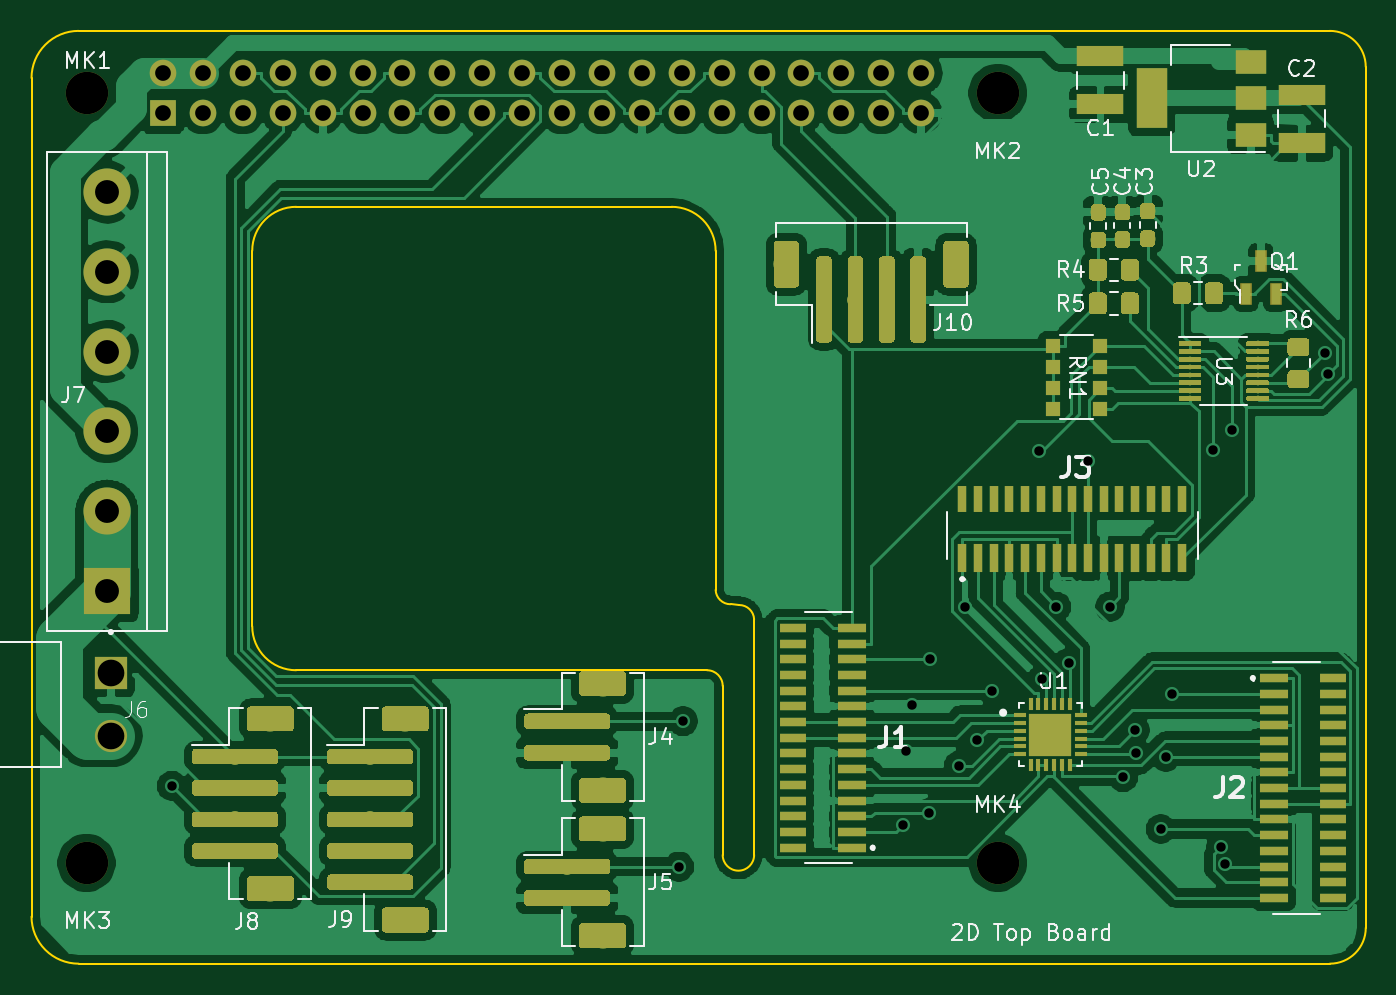
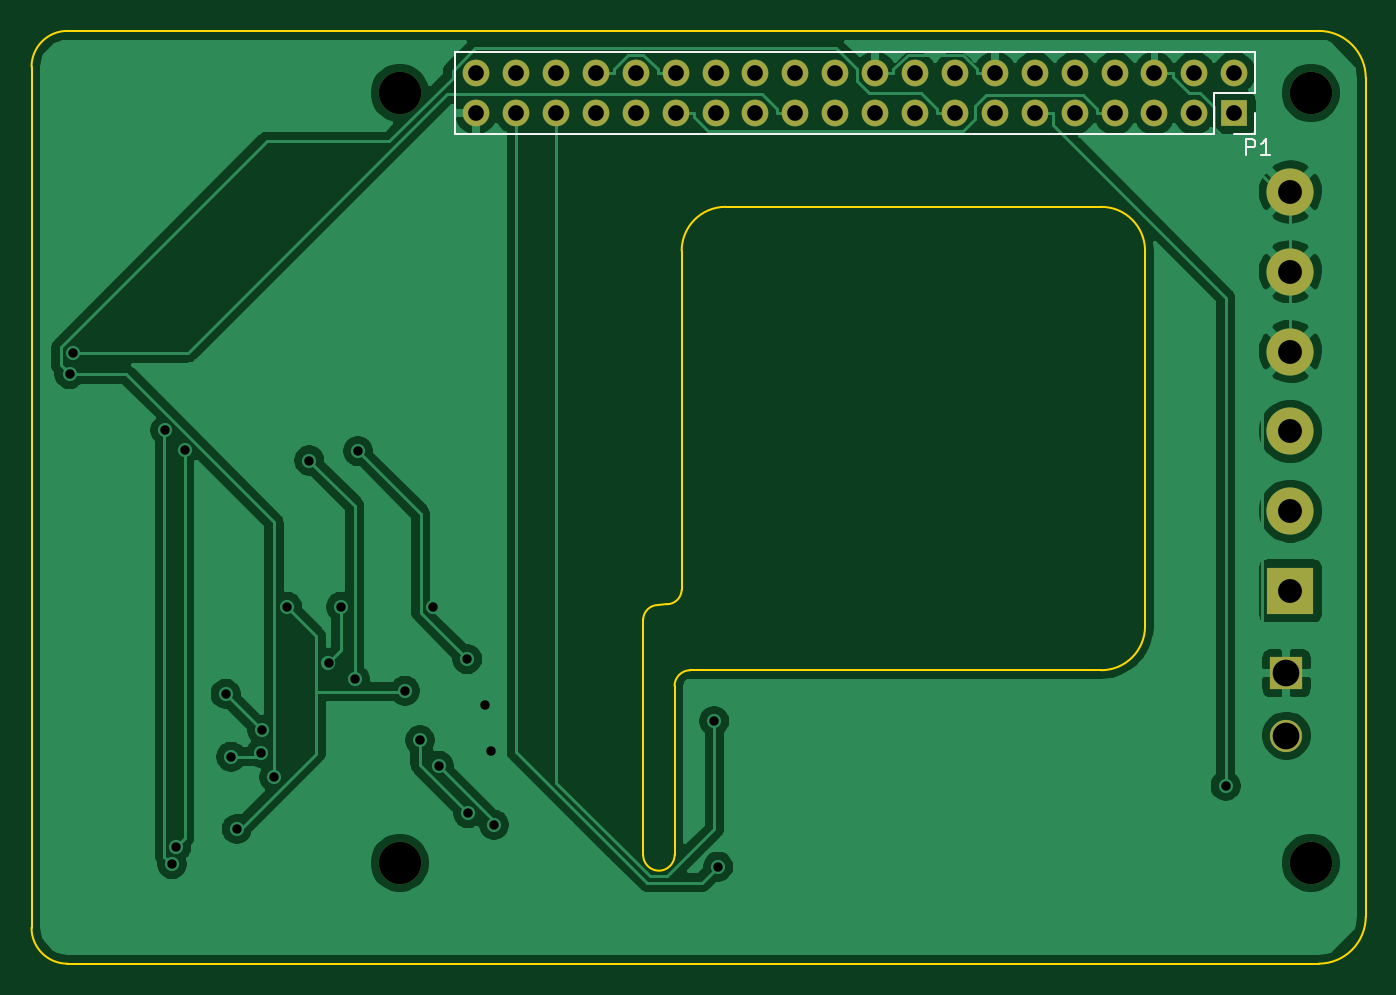
Circuit board: 9 layer files. Board 84.9 x 59.4 mm.
- bottom_copper: 2D Top Board-B_Cu.gbl (88934 bytes)
- bottom_mask: 2D Top Board-B_Mask.gbs (2097 bytes)
- bottom_silk: 2D Top Board-B_SilkS.gbo (1442 bytes)
- outline: 2D Top Board-Edge_Cuts.gm1 (1949 bytes)
- top_copper: 2D Top Board-F_Cu.gtl (293416 bytes)
- top_mask: 2D Top Board-F_Mask.gts (114647 bytes)
- paste: 2D Top Board-F_Paste.gtp (114171 bytes)
- top_silk: 2D Top Board-F_SilkS.gto (28051 bytes)
- drill: 2D Top Board.drl (1675 bytes)

=== bottom_copper: 2D Top Board-B_Cu.gbl (88934 bytes, source omitted) ===
=== bottom_mask: 2D Top Board-B_Mask.gbs ===
G04 #@! TF.GenerationSoftware,KiCad,Pcbnew,(5.1.0)-1*
G04 #@! TF.CreationDate,2020-03-11T13:06:58+00:00*
G04 #@! TF.ProjectId,2D Top Board,32442054-6f70-4204-926f-6172642e6b69,-*
G04 #@! TF.SameCoordinates,Original*
G04 #@! TF.FileFunction,Soldermask,Bot*
G04 #@! TF.FilePolarity,Negative*
%FSLAX46Y46*%
G04 Gerber Fmt 4.6, Leading zero omitted, Abs format (unit mm)*
G04 Created by KiCad (PCBNEW (5.1.0)-1) date 2020-03-11 13:06:58*
%MOMM*%
%LPD*%
G04 APERTURE LIST*
%ADD10C,2.700000*%
%ADD11R,1.700000X1.700000*%
%ADD12O,1.700000X1.700000*%
%ADD13C,2.050000*%
%ADD14R,2.050000X2.050000*%
%ADD15C,3.000000*%
%ADD16R,3.000000X3.000000*%
G04 APERTURE END LIST*
D10*
X111450000Y-69560000D03*
D11*
X116320000Y-70830000D03*
D12*
X116320000Y-68290000D03*
X118860000Y-70830000D03*
X118860000Y-68290000D03*
X121400000Y-70830000D03*
X121400000Y-68290000D03*
X123940000Y-70830000D03*
X123940000Y-68290000D03*
X126480000Y-70830000D03*
X126480000Y-68290000D03*
X129020000Y-70830000D03*
X129020000Y-68290000D03*
X131560000Y-70830000D03*
X131560000Y-68290000D03*
X134100000Y-70830000D03*
X134100000Y-68290000D03*
X136640000Y-70830000D03*
X136640000Y-68290000D03*
X139180000Y-70830000D03*
X139180000Y-68290000D03*
X141720000Y-70830000D03*
X141720000Y-68290000D03*
X144260000Y-70830000D03*
X144260000Y-68290000D03*
X146800000Y-70830000D03*
X146800000Y-68290000D03*
X149340000Y-70830000D03*
X149340000Y-68290000D03*
X151880000Y-70830000D03*
X151880000Y-68290000D03*
X154420000Y-70830000D03*
X154420000Y-68290000D03*
X156960000Y-70830000D03*
X156960000Y-68290000D03*
X159500000Y-70830000D03*
X159500000Y-68290000D03*
X162040000Y-70830000D03*
X162040000Y-68290000D03*
X164580000Y-70830000D03*
X164580000Y-68290000D03*
D10*
X169450000Y-118560000D03*
X111450000Y-118560000D03*
X169450000Y-69560000D03*
D13*
X113000000Y-110460000D03*
D14*
X113000000Y-106500000D03*
D15*
X112750000Y-96170000D03*
X112750000Y-91090000D03*
D16*
X112750000Y-101250000D03*
D15*
X112750000Y-86010000D03*
X112750000Y-80930000D03*
X112750000Y-75850000D03*
M02*

=== bottom_silk: 2D Top Board-B_SilkS.gbo ===
G04 #@! TF.GenerationSoftware,KiCad,Pcbnew,(5.1.0)-1*
G04 #@! TF.CreationDate,2020-03-11T13:06:58+00:00*
G04 #@! TF.ProjectId,2D Top Board,32442054-6f70-4204-926f-6172642e6b69,-*
G04 #@! TF.SameCoordinates,Original*
G04 #@! TF.FileFunction,Legend,Bot*
G04 #@! TF.FilePolarity,Positive*
%FSLAX46Y46*%
G04 Gerber Fmt 4.6, Leading zero omitted, Abs format (unit mm)*
G04 Created by KiCad (PCBNEW (5.1.0)-1) date 2020-03-11 13:06:58*
%MOMM*%
%LPD*%
G04 APERTURE LIST*
%ADD10C,0.120000*%
%ADD11C,0.150000*%
G04 APERTURE END LIST*
D10*
X114990000Y-66960000D02*
X114990000Y-69560000D01*
X114990000Y-66960000D02*
X165910000Y-66960000D01*
X165910000Y-66960000D02*
X165910000Y-72160000D01*
X117590000Y-72160000D02*
X165910000Y-72160000D01*
X117590000Y-69560000D02*
X117590000Y-72160000D01*
X114990000Y-69560000D02*
X117590000Y-69560000D01*
X114990000Y-72160000D02*
X116320000Y-72160000D01*
X114990000Y-70830000D02*
X114990000Y-72160000D01*
D11*
X115546095Y-73490380D02*
X115546095Y-72490380D01*
X115165142Y-72490380D01*
X115069904Y-72538000D01*
X115022285Y-72585619D01*
X114974666Y-72680857D01*
X114974666Y-72823714D01*
X115022285Y-72918952D01*
X115069904Y-72966571D01*
X115165142Y-73014190D01*
X115546095Y-73014190D01*
X114022285Y-73490380D02*
X114593714Y-73490380D01*
X114308000Y-73490380D02*
X114308000Y-72490380D01*
X114403238Y-72633238D01*
X114498476Y-72728476D01*
X114593714Y-72776095D01*
M02*

=== outline: 2D Top Board-Edge_Cuts.gm1 ===
G04 #@! TF.GenerationSoftware,KiCad,Pcbnew,(5.1.0)-1*
G04 #@! TF.CreationDate,2020-03-11T13:06:58+00:00*
G04 #@! TF.ProjectId,2D Top Board,32442054-6f70-4204-926f-6172642e6b69,-*
G04 #@! TF.SameCoordinates,Original*
G04 #@! TF.FileFunction,Profile,NP*
%FSLAX46Y46*%
G04 Gerber Fmt 4.6, Leading zero omitted, Abs format (unit mm)*
G04 Created by KiCad (PCBNEW (5.1.0)-1) date 2020-03-11 13:06:58*
%MOMM*%
%LPD*%
G04 APERTURE LIST*
%ADD10C,0.100000*%
G04 APERTURE END LIST*
D10*
X150950400Y-106300000D02*
G75*
G02X151950400Y-107300000I0J-1000000D01*
G01*
X152450399Y-102100000D02*
G75*
G02X151500001Y-101188759I1J951240D01*
G01*
X153000001Y-102148760D02*
G75*
G02X153950399Y-103060001I-1J-951240D01*
G01*
X148700000Y-76800000D02*
G75*
G02X151500000Y-79600000I0J-2800000D01*
G01*
X122000000Y-79600000D02*
G75*
G02X124800000Y-76800000I2800000J0D01*
G01*
X124800000Y-106300000D02*
G75*
G02X122000000Y-103500000I0J2800000D01*
G01*
X152450399Y-102100000D02*
X153000001Y-102148760D01*
X122000000Y-103500000D02*
X122000000Y-79600000D01*
X150950400Y-106300000D02*
X124800000Y-106300000D01*
X151500000Y-79600000D02*
X151500001Y-101188759D01*
X124800000Y-76800000D02*
X148700000Y-76800000D01*
X190600000Y-65600000D02*
G75*
G02X192886000Y-67886000I0J-2286000D01*
G01*
X110950400Y-124981000D02*
X190602000Y-124981000D01*
X192888000Y-122695000D02*
G75*
G02X190602000Y-124981000I-2286000J0D01*
G01*
X192888000Y-122695000D02*
X192886000Y-67886000D01*
X107950400Y-68600000D02*
X107950400Y-121981000D01*
X153950400Y-103060000D02*
X153950400Y-118060000D01*
X151950400Y-118060000D02*
X151950400Y-107300000D01*
X151950400Y-118060000D02*
G75*
G03X153950400Y-118060000I1000000J0D01*
G01*
X107950400Y-121981000D02*
G75*
G03X110950400Y-124981000I3000000J0D01*
G01*
X110950400Y-65600000D02*
G75*
G03X107950400Y-68600000I0J-3000000D01*
G01*
X190602000Y-65600000D02*
X110950400Y-65600000D01*
M02*

=== top_copper: 2D Top Board-F_Cu.gtl (293416 bytes, source omitted) ===
=== top_mask: 2D Top Board-F_Mask.gts (114647 bytes, source omitted) ===
=== paste: 2D Top Board-F_Paste.gtp (114171 bytes, source omitted) ===
=== top_silk: 2D Top Board-F_SilkS.gto (28051 bytes, source omitted) ===
=== drill: 2D Top Board.drl ===
M48
; DRILL file {KiCad (5.1.0)-1} date 11/03/2020 13:05:55
; FORMAT={3:3/ absolute / metric / suppress leading zeros}
; #@! TF.CreationDate,2020-03-11T13:05:55+00:00
; #@! TF.GenerationSoftware,Kicad,Pcbnew,(5.1.0)-1
FMAT,2
METRIC,TZ
T1C0.600
T2C1.000
T3C1.520
T4C1.700
T5C2.700
%
G90
G05
T1
X116874Y-113659
X149178Y-118800
X149429Y-109550
X163443Y-116135
X163645Y-111452
X163994Y-108535
X165080Y-115407
X165150Y-105600
X166968Y-112384
X167359Y-102262
X168158Y-110766
X169113Y-107600
X172105Y-92355
X172307Y-106868
X173187Y-102255
X173982Y-105823
X175200Y-92949
X176611Y-102255
X177451Y-113112
X178202Y-110132
X178268Y-111576
X179828Y-116405
X180166Y-111800
X180534Y-107800
X183132Y-92269
X183673Y-117549
X183948Y-118649
X184371Y-91031
X190270Y-86105
X190469Y-87450
T2
X116320Y-68290
X116320Y-70830
X118860Y-68290
X118860Y-70830
X121400Y-68290
X121400Y-70830
X123940Y-68290
X123940Y-70830
X126480Y-68290
X126480Y-70830
X129020Y-68290
X129020Y-70830
X131560Y-68290
X131560Y-70830
X134100Y-68290
X134100Y-70830
X136640Y-68290
X136640Y-70830
X139180Y-68290
X139180Y-70830
X141720Y-68290
X141720Y-70830
X144260Y-68290
X144260Y-70830
X146800Y-68290
X146800Y-70830
X149340Y-68290
X149340Y-70830
X151880Y-68290
X151880Y-70830
X154420Y-68290
X154420Y-70830
X156960Y-68290
X156960Y-70830
X159500Y-68290
X159500Y-70830
X162040Y-68290
X162040Y-70830
X164580Y-68290
X164580Y-70830
T3
X112750Y-75850
X112750Y-80930
X112750Y-86010
X112750Y-91090
X112750Y-96170
X112750Y-101250
T4
X113000Y-106500
X113000Y-110460
T5
X111450Y-69560
X111450Y-118560
X169450Y-118560
X169450Y-69560
T0
M30

